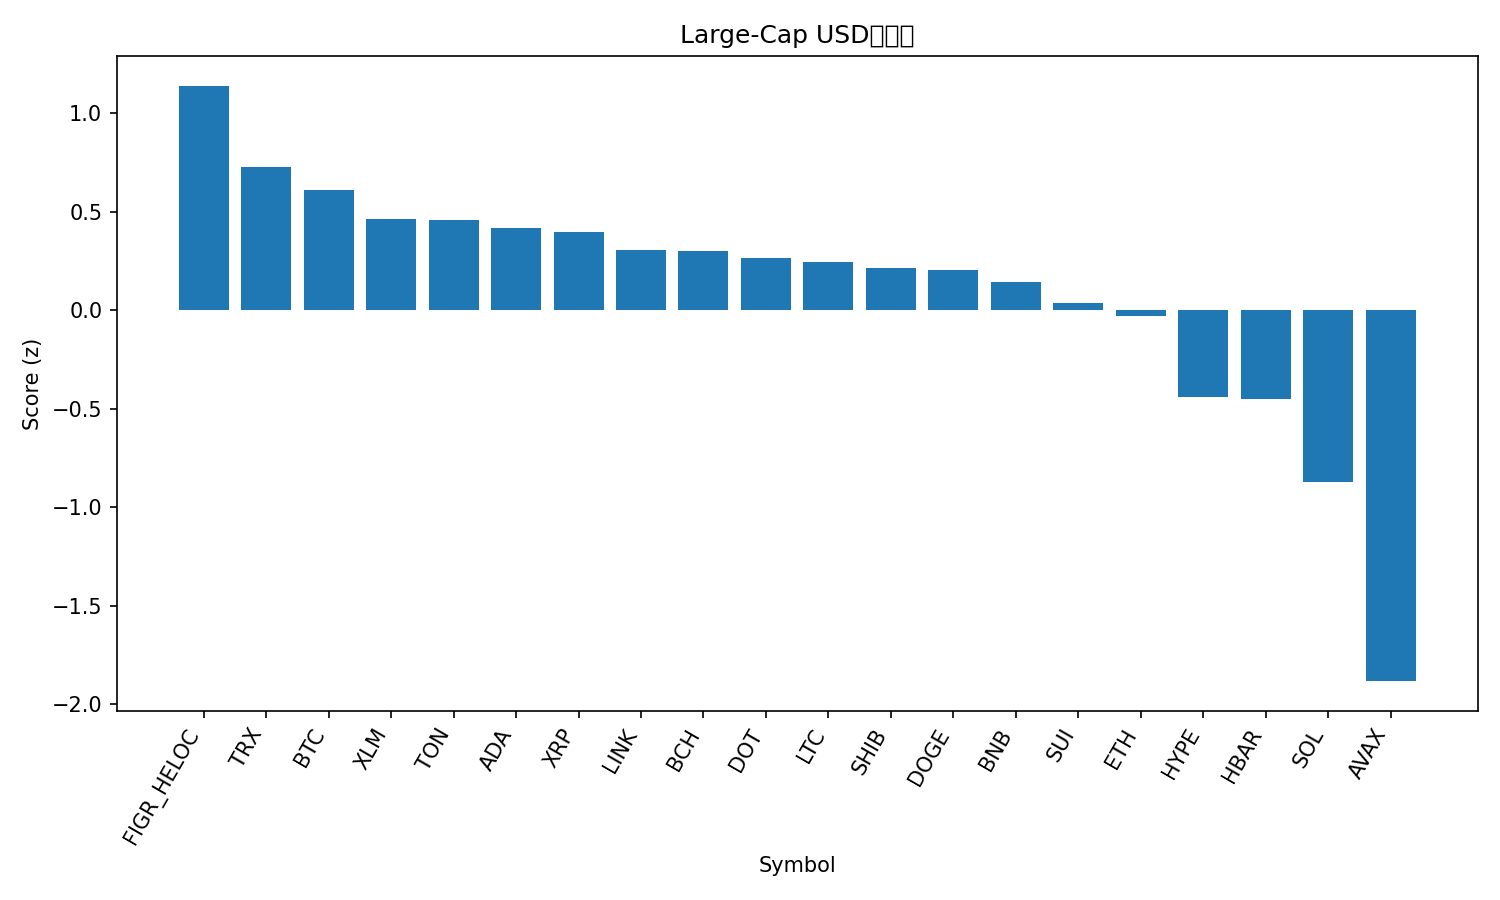

The file beside this chart, header and first rows:
rank, name, symbol, price, pct_1h, pct_24h, pct_7d, pct_1h_vs_btc, pct_24h_vs_btc, pct_7d_vs_btc, market_cap_rank, market_cap, volume_usd, score
1, Figure Heloc, FIGR_HELOC, 0.9999, -3.000430261230616e-05, 0.2845, -2.429, 0.5473, 0.4924, 1.919, 18, 12628964841, 157135302, 1.138
2, TRON, TRX, 0.3349, -0.4126, -0.1174, -2.806, 0.1348, 0.09047, 1.543, 10, 31705627576, 592375221, 0.7288
3, Bitcoin, BTC, 111883, -0.5474, -0.2079, -4.348, 0.0, 0.0, 0.0, 1, 2227373876958, 46971617887, 0.6103
4, Stellar, XLM, 0.3643, -0.7542, 0.8289, -8.342, -0.2069, 1.037, -3.994, 21, 11617530289, 215640031, 0.4639
5, Toncoin, TON, 2.78, -0.271, -0.5989, -11.49, 0.2764, -0.391, -7.141, 30, 7087401812, 112070083, 0.4555
6, Cardano, ADA, 0.7948, -0.1717, -0.8835, -13.39, 0.3757, -0.6756, -9.044, 11, 29023151947, 1303463339, 0.4163
7, XRP, XRP, 2.85, -0.9202, 1.046, -8.197, -0.3729, 1.254, -3.849, 4, 170409085225, 6224447732, 0.3952
8, Chainlink, LINK, 21.14, -0.3447, -0.9189, -12.4, 0.2026, -0.711, -8.049, 14, 14324976601, 800017970, 0.3072
9, Bitcoin Cash, BCH, 550.2, -0.4379, -0.7522, -11.34, 0.1095, -0.5443, -6.996, 22, 10966651429, 289043758, 0.3014
10, Polkadot, DOT, 3.93, -0.4292, -0.7985, -12.36, 0.1182, -0.5906, -8.012, 36, 5974556740, 257189213, 0.2653
11, Litecoin, LTC, 104.2, -0.2759, -1.645, -11.62, 0.2715, -1.438, -7.269, 28, 7952500492, 517506543, 0.2443
12, Shiba Inu, SHIB, 1.192e-05, -0.4234, -1.137, -12.12, 0.1239, -0.9288, -7.768, 31, 7023651180, 170557152, 0.2118
13, Dogecoin, DOGE, 0.2341, -0.4419, -0.2587, -17.25, 0.1055, -0.05078, -12.9, 8, 35347626840, 3183596865, 0.2047
14, BNB, BNB, 990.4, -0.8745, -1.723, -0.3858, -0.3271, -1.515, 3.963, 5, 137921335925, 1947801845, 0.1411
15, Sui, SUI, 3.27, -0.7405, -0.4355, -14.17, -0.1932, -0.2276, -9.821, 20, 11674818982, 1159925389, 0.03661
16, Ethereum, ETH, 4028, -0.3768, -2.715, -12.81, 0.1706, -2.507, -8.459, 2, 485873666803, 31924539378, -0.03117
17, Hyperliquid, HYPE, 43.3, -0.3784, -2.21, -26.5, 0.169, -2.002, -22.15, 19, 11694539024, 867912932, -0.4384
18, Hedera, HBAR, 0.2152, -1.074, -1.906, -12.33, -0.5271, -1.698, -7.981, 25, 9125752544, 217660098, -0.4498
19, Solana, SOL, 204.1, -1.46, -1.759, -17.37, -0.9129, -1.551, -13.02, 6, 110906565855, 7853148624, -0.8711
20, Avalanche, AVAX, 31.3, -2.001, -6.845, -4.925, -1.454, -6.637, -0.5768, 17, 13221274956, 1314607477, -1.883
21, Cronos, CRO, 0.1912, -1.82, -7.301, -19.23, -1.272, -7.093, -14.89, 33, 6686595738, 61734609, -2.308
